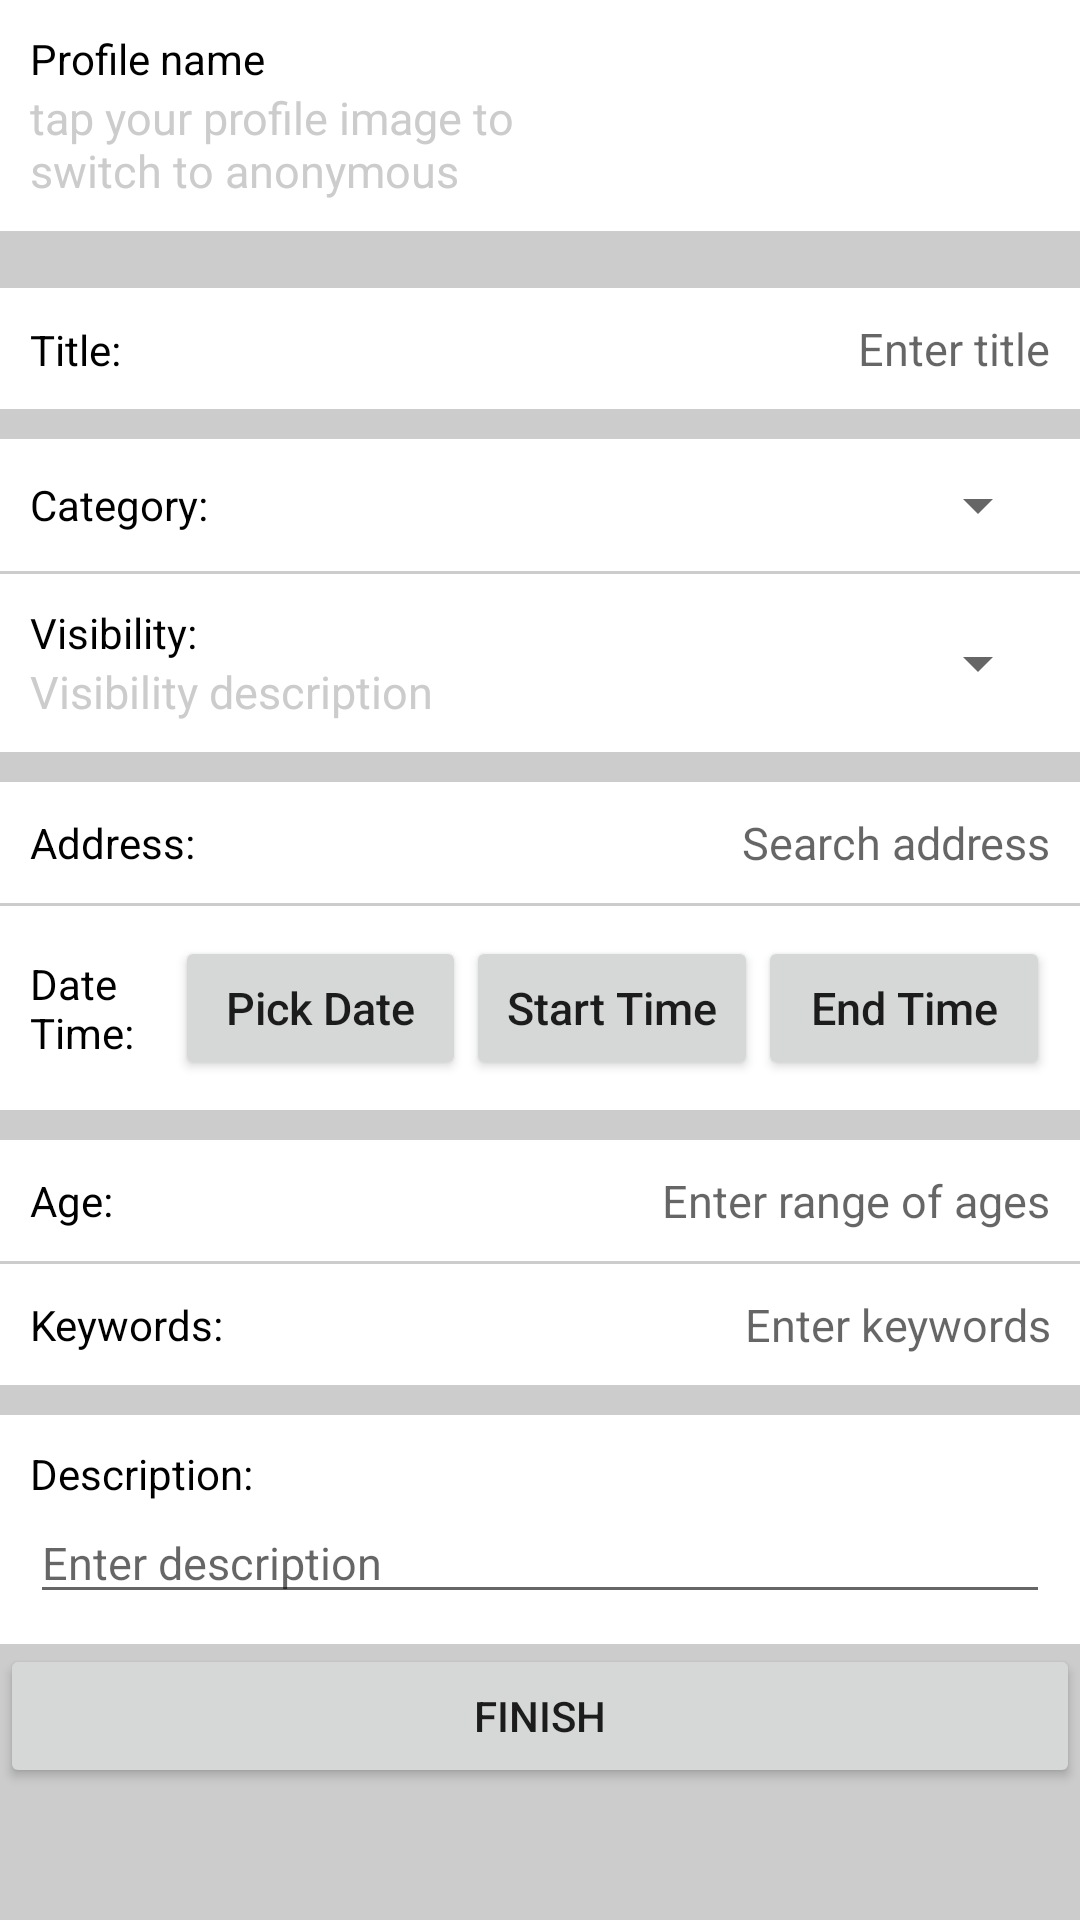

The Android layout XML behind this screen, and the referenced resources:
<!-- AndroidManifest.xml: application theme AppTheme -->
<!-- res/layout/activity_create_new_event.xml -->
<ScrollView xmlns:android="http://schemas.android.com/apk/res/android"
    xmlns:tools="http://schemas.android.com/tools" android:layout_width="match_parent"
    android:layout_height="match_parent"
    tools:context="com.teeterpal.androidteeterpal.CreateNewEventActivity"
    android:background="@color/gray_background">

    <LinearLayout
        android:layout_width="match_parent"
        android:layout_height="match_parent"
        android:orientation="vertical">

    <RelativeLayout
        android:layout_width="match_parent"
        android:layout_height="wrap_content"
        android:padding="10dp"
        android:background="@color/white">

        <TextView
            android:id="@+id/event_user_profile_name_text"
            android:layout_width="wrap_content"
            android:layout_height="wrap_content"
            android:text="Profile name"
            android:textColor="@color/black"/>

        <TextView
            android:layout_width="200dp"
            android:layout_height="wrap_content"
            android:layout_below="@id/event_user_profile_name_text"
            android:textSize="15sp"
            android:textColor="@color/gray_background"
            android:lines="2"
            android:text="tap your profile image to switch to anonymous"/>

        <ImageView
            android:id="@+id/event_has_profile_image_view"
            android:layout_width="wrap_content"
            android:layout_height="wrap_content"
            android:layout_alignParentRight="true"/>

    </RelativeLayout>

    <TextView
        android:id="@+id/error_message"
        android:layout_width="match_parent"
        android:layout_height="wrap_content"
        android:textColor="@color/red"/>

    <LinearLayout
        android:layout_width="match_parent"
        android:layout_height="wrap_content"
        android:orientation="horizontal"
        android:padding="10dp"
        android:layout_marginBottom="5dp"
        android:background="@color/white">

        <TextView
            android:layout_width="0dip"
            android:layout_height="wrap_content"
            android:layout_weight="1"
            android:text="Title: "
            android:textColor="@color/black"/>

        <EditText
            android:id="@+id/event_title_text"
            android:layout_width="0dip"
            android:layout_height="wrap_content"
            android:layout_weight="4"
            android:hint="Enter title"
            android:textSize="15sp"
            android:gravity="end"
            android:background="@color/transparent"/>
    </LinearLayout>



    <LinearLayout
        android:layout_width="match_parent"
        android:layout_height="wrap_content"
        android:orientation="horizontal"
        android:padding="10dp"
        android:layout_marginTop="5dp"
        android:background="@color/white"
        android:gravity="center_vertical">

        <TextView
            android:layout_width="0dip"
            android:layout_height="wrap_content"
            android:layout_weight="2"
            android:text="Category: "
            android:textColor="@color/black"/>

        <Spinner
            android:id="@+id/event_category_spinner"
            android:layout_width="0dip"
            android:layout_height="wrap_content"
            android:layout_weight="1"
            android:gravity="end"/>
    </LinearLayout>

    <View
        android:layout_width="match_parent"
        android:layout_height="1dp"
        android:background="@color/gray_background"/>

    <LinearLayout
        android:layout_width="match_parent"
        android:layout_height="wrap_content"
        android:orientation="horizontal"
        android:padding="10dp"
        android:layout_marginBottom="5dp"
        android:background="@color/white"
        android:gravity="center_vertical">

        <RelativeLayout
            android:layout_width="0dip"
            android:layout_height="wrap_content"
            android:layout_weight="2">

            <TextView
                android:id="@+id/visibility_title_text"
                android:layout_width="wrap_content"
                android:layout_height="wrap_content"
                android:text="Visibility: "
                android:textColor="@color/black"/>

            <TextView
                android:id="@+id/visibility_description_text"
                android:layout_width="wrap_content"
                android:layout_height="wrap_content"
                android:layout_below="@id/visibility_title_text"
                android:text="Visibility description "
                android:textColor="@color/gray_background"
                android:textSize="15sp"/>
        </RelativeLayout>

        <Spinner
            android:id="@+id/event_visibility_spinner"
            android:layout_width="0dip"
            android:layout_height="wrap_content"
            android:layout_weight="1"
            android:gravity="end"/>
    </LinearLayout>



    <LinearLayout
        android:layout_width="match_parent"
        android:layout_height="wrap_content"
        android:orientation="horizontal"
        android:padding="10dp"
        android:layout_marginTop="5dp"
        android:background="@color/white"
        android:gravity="center_vertical">

        <TextView
            android:layout_width="0dip"
            android:layout_height="wrap_content"
            android:layout_weight="1"
            android:text="Address: "
            android:textColor="@color/black"/>

        <EditText
            android:id="@+id/event_address_edit"
            android:layout_width="0dip"
            android:layout_height="wrap_content"
            android:layout_weight="4"
            android:hint="Search address"
            android:textSize="15sp"
            android:focusable="false"
            android:background="@color/transparent"
            android:gravity="end"/>

    </LinearLayout>

    <View
        android:layout_width="match_parent"
        android:layout_height="1dp"
        android:background="@color/gray_background"/>

    <LinearLayout
        android:layout_width="match_parent"
        android:layout_height="wrap_content"
        android:orientation="horizontal"
        android:padding="10dp"
        android:layout_marginBottom="5dp"
        android:background="@color/white"
        android:gravity="center_vertical">

        <TextView
            android:layout_width="0dip"
            android:layout_height="wrap_content"
            android:layout_weight="1"
            android:text="Date Time: "
            android:textColor="@color/black"/>

        <Button
            android:id="@+id/event_date_button"
            android:layout_width="0dip"
            android:layout_height="wrap_content"
            android:layout_weight="2"
            android:text="Pick Date"
            android:textSize="15sp"
            android:textAllCaps="false"/>

        <Button
            android:id="@+id/event_start_time_button"
            android:layout_width="0dip"
            android:layout_height="wrap_content"
            android:layout_weight="2"
            android:text="Start Time"
            android:textSize="15sp"
            android:textAllCaps="false"/>

        <Button
            android:id="@+id/event_end_time_button"
            android:layout_width="0dip"
            android:layout_height="wrap_content"
            android:layout_weight="2"
            android:text="End Time"
            android:textSize="15sp"
            android:textAllCaps="false"/>
    </LinearLayout>




    <LinearLayout
        android:layout_width="match_parent"
        android:layout_height="wrap_content"
        android:orientation="horizontal"
        android:padding="10dp"
        android:layout_marginTop="5dp"
        android:background="@color/white"
        android:gravity="center_vertical">

        <TextView
            android:layout_width="0dip"
            android:layout_height="wrap_content"
            android:layout_weight="1"
            android:text="Age: "
            android:textColor="@color/black"/>

        <EditText
            android:id="@+id/event_age_edit_text"
            android:layout_width="0dip"
            android:layout_height="wrap_content"
            android:layout_weight="3"
            android:hint="Enter range of ages"
            android:textSize="15sp"
            android:gravity="end"
            android:background="@color/transparent"/>
    </LinearLayout>

    <View
        android:layout_width="match_parent"
        android:layout_height="1dp"
        android:background="@color/gray_background"/>

    <LinearLayout
        android:layout_width="match_parent"
        android:layout_height="wrap_content"
        android:orientation="horizontal"
        android:padding="10dp"
        android:layout_marginBottom="5dp"
        android:background="@color/white"
        android:gravity="center_vertical">

        <TextView
            android:layout_width="0dip"
            android:layout_height="wrap_content"
            android:layout_weight="1"
            android:text="Keywords: "
            android:textColor="@color/black"/>

        <EditText
            android:id="@+id/event_keywords_text"
            android:layout_width="0dip"
            android:layout_height="wrap_content"
            android:layout_weight="3"
            android:hint="Enter keywords"
            android:textSize="15sp"
            android:gravity="end"
            android:background="@color/transparent"/>
    </LinearLayout>



    <RelativeLayout
        android:layout_width="match_parent"
        android:layout_height="wrap_content"
        android:padding="10dp"
        android:layout_marginTop="5dp"
        android:background="@color/white"
        android:gravity="center_vertical">

        <TextView
            android:id="@+id/description_title"
            android:layout_width="wrap_content"
            android:layout_height="wrap_content"
            android:layout_weight="1"
            android:text="Description: "
            android:textColor="@color/black"/>

        <ImageButton
            android:id="@+id/extends_add_image_button"
            android:layout_width="wrap_content"
            android:layout_height="wrap_content"
            android:layout_alignParentRight="true"
            android:layout_alignParentEnd="true"
            android:src="@drawable/ic_add_grey600_24dp"
            android:background="@color/transparent"/>

        <EditText
            android:id="@+id/event_description_text"
            android:layout_width="match_parent"
            android:layout_height="wrap_content"
            android:layout_below="@id/description_title"
            android:layout_weight="3"
            android:hint="Enter description"
            android:textSize="15sp"/>
    </RelativeLayout>

    <Button
        android:id="@+id/create_event_finish_button"
        android:layout_width="match_parent"
        android:layout_height="wrap_content"
        android:text="Finish"/>

    </LinearLayout>
</ScrollView>
<!-- resources referenced by this layout -->
<resources>
  <color name="black">#000000</color>
  <color name="gray_background">#CCCCCC</color>
  <color name="red">#FF0000</color>
  <color name="transparent">#00000000</color>
  <color name="white">#FFFFFF</color>
  <style name="AppTheme" parent="Theme.AppCompat.Light.DarkActionBar">
          
      </style>
</resources>
